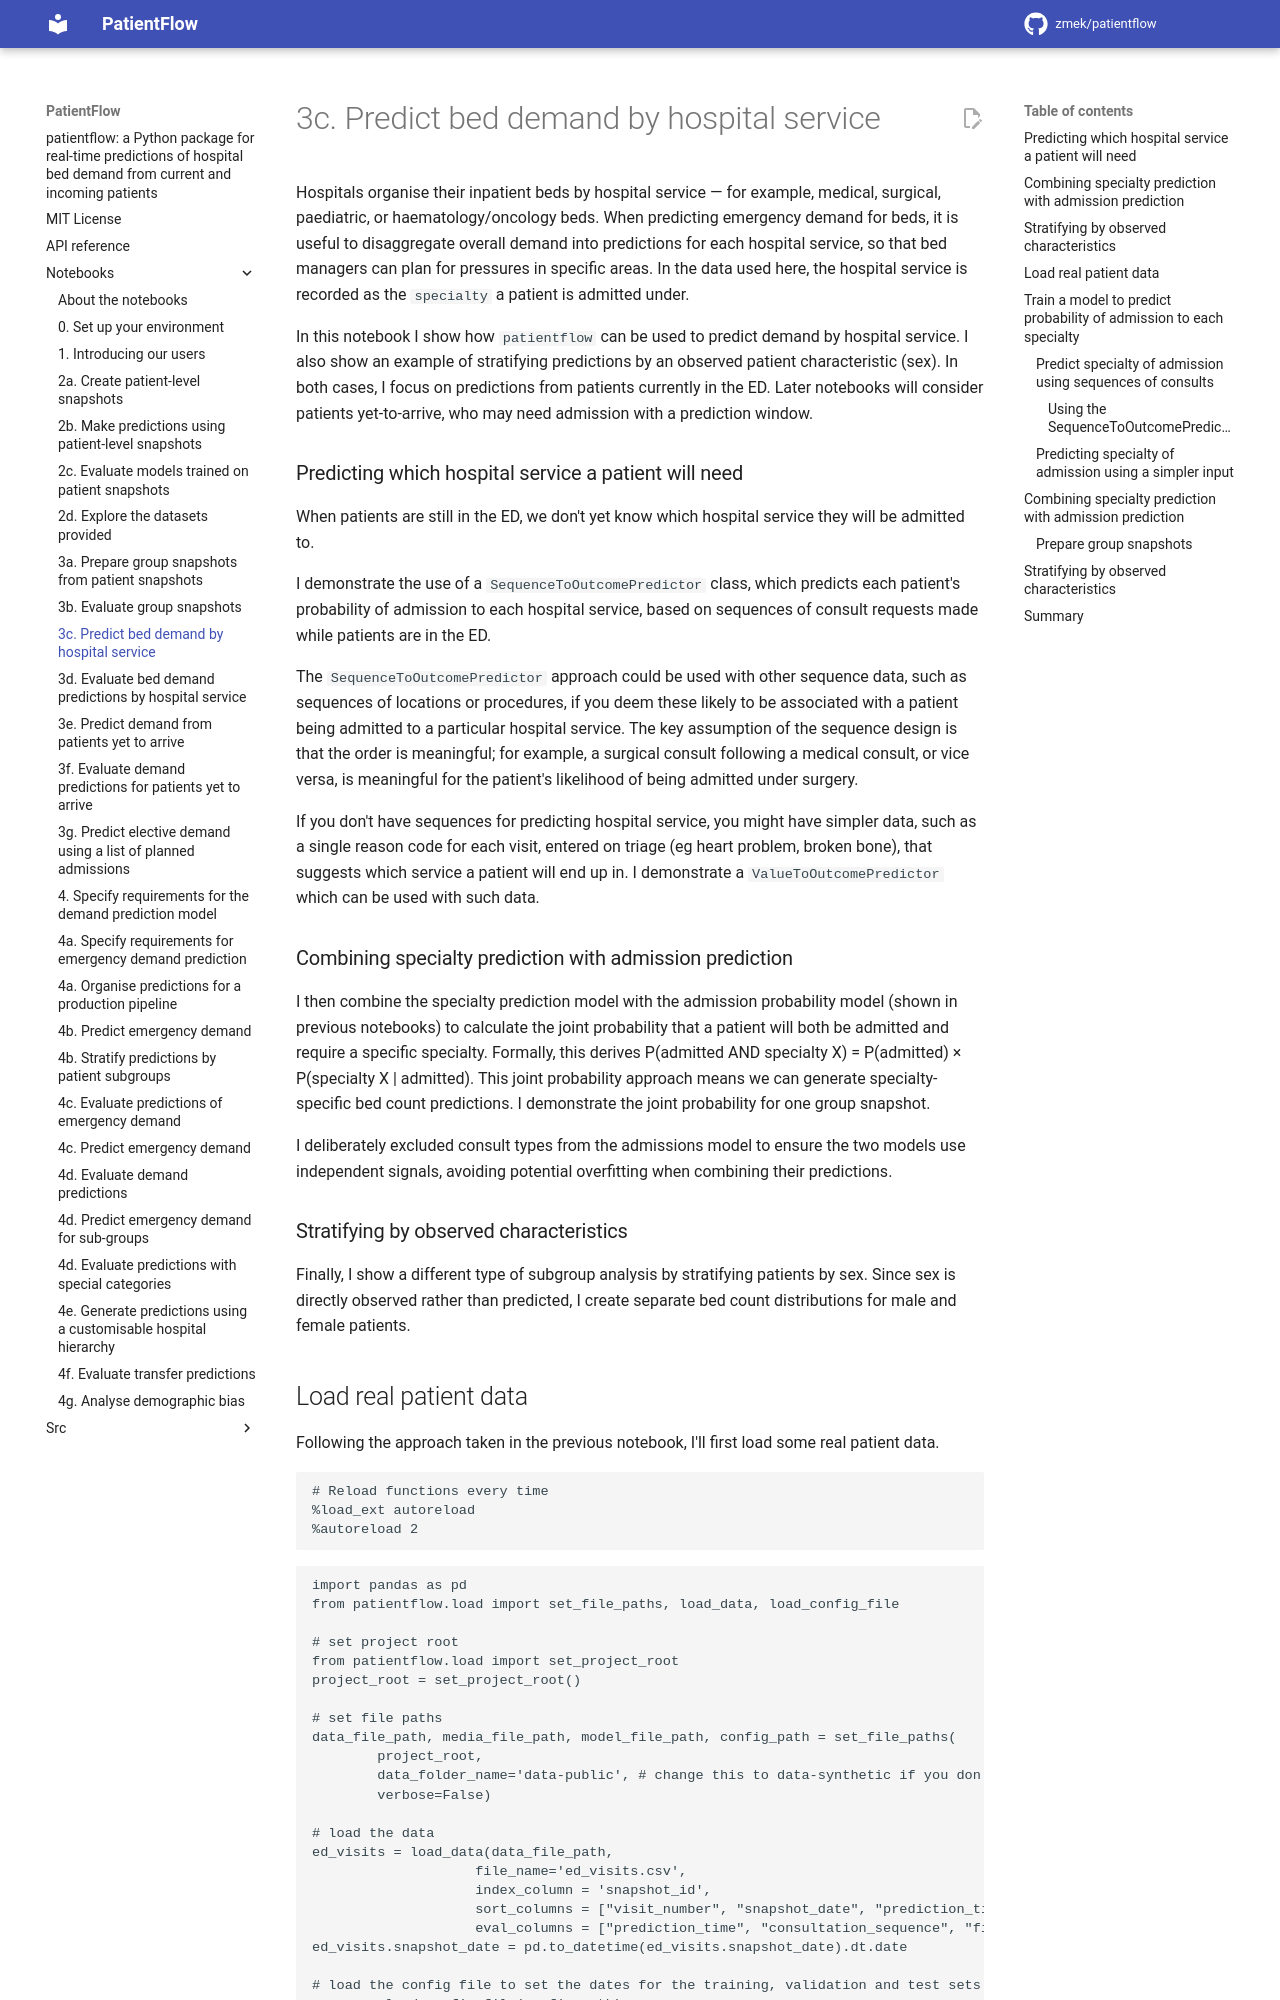

repository: UCL-CORU/patientflow · page: notebooks/3c_Predict_bed_demand_by_hospital_service/index.html · generator: mkdocs

# 3c. Predict bed demand by hospital service

Hospitals organise their inpatient beds by hospital service — for example, medical, surgical, paediatric, or haematology/oncology beds. When predicting emergency demand for beds, it is useful to disaggregate overall demand into predictions for each hospital service, so that bed managers can plan for pressures in specific areas. In the data used here, the hospital service is recorded as the `specialty` a patient is admitted under.

In this notebook I show how `patientflow` can be used to predict demand by hospital service. I also show an example of stratifying predictions by an observed patient characteristic (sex). In both cases, I focus on predictions from patients currently in the ED. Later notebooks will consider patients yet-to-arrive, who may need admission with a prediction window.

### Predicting which hospital service a patient will need

When patients are still in the ED, we don't yet know which hospital service they will be admitted to.

I demonstrate the use of a `SequenceToOutcomePredictor` class, which predicts each patient's probability of admission to each hospital service, based on sequences of consult requests made while patients are in the ED.

The `SequenceToOutcomePredictor` approach could be used with other sequence data, such as sequences of locations or procedures, if you deem these likely to be associated with a patient being admitted to a particular hospital service. The key assumption of the sequence design is that the order is meaningful; for example, a surgical consult following a medical consult, or vice versa, is meaningful for the patient's likelihood of being admitted under surgery.

If you don't have sequences for predicting hospital service, you might have simpler data, such as a single reason code for each visit, entered on triage (eg heart problem, broken bone), that suggests which service a patient will end up in. I demonstrate a `ValueToOutcomePredictor` which can be used with such data.

### Combining specialty prediction with admission prediction

I then combine the specialty prediction model with the admission probability model (shown in previous notebooks) to calculate the joint probability that a patient will both be admitted and require a specific specialty. Formally, this derives P(admitted AND specialty X) = P(admitted) × P(specialty X | admitted). This joint probability approach means we can generate specialty-specific bed count predictions. I demonstrate the joint probability for one group snapshot.

I deliberately excluded consult types from the admissions model to ensure the two models use independent signals, avoiding potential overfitting when combining their predictions.

### Stratifying by observed characteristics

Finally, I show a different type of subgroup analysis by stratifying patients by sex. Since sex is directly observed rather than predicted, I create separate bed count distributions for male and female patients.

## Load real patient data

Following the approach taken in the previous notebook, I'll first load some real patient data.

```python
# Reload functions every time
%load_ext autoreload
%autoreload 2
```

```python
import pandas as pd
from patientflow.load import set_file_paths, load_data, load_config_file

# set project root
from patientflow.load import set_project_root
project_root = set_project_root()

# set file paths
data_file_path, media_file_path, model_file_path, config_path = set_file_paths(
        project_root,
        data_folder_name='data-public', # change this to data-synthetic if you don't have the public dataset
        verbose=False)

# load the data
ed_visits = load_data(data_file_path,
                    file_name='ed_visits.csv',
                    index_column = 'snapshot_id',
                    sort_columns = ["visit_number", "snapshot_date", "prediction_time"],
                    eval_columns = ["prediction_time", "consultation_sequence", "final_sequence"])
ed_visits.snapshot_date = pd.to_datetime(ed_visits.snapshot_date).dt.date

# load the config file to set the dates for the training, validation and test sets
params = load_config_file(config_path)
start_training_set, start_calibration_set, start_validation_set, start_test_set, end_test_set = params["start_training_set"], params["start_calibration_set"], params["start_validation_set"], params["start_test_set"], params["end_test_set"]

# apply the temporal splits
from patientflow.prepare import create_temporal_splits

# create the temporal splits
train_visits, calibration_visits, valid_visits, test_visits = create_temporal_splits(
    ed_visits,
    start_training_set,
    start_validation_set,
    start_test_set,
    end_test_set,
    col_name="snapshot_date", # states which column contains the date to use when making the splits
    visit_col="visit_number", # states which column contains the visit number to use when making the splits
    start_calibration=start_calibration_set,
)

```

    Inferred project root: /Users/zellaking/Repos/patientflow


    Split sizes: [51170, 10901, 10415, 29134]

## Train a model to predict probability of admission to each specialty
